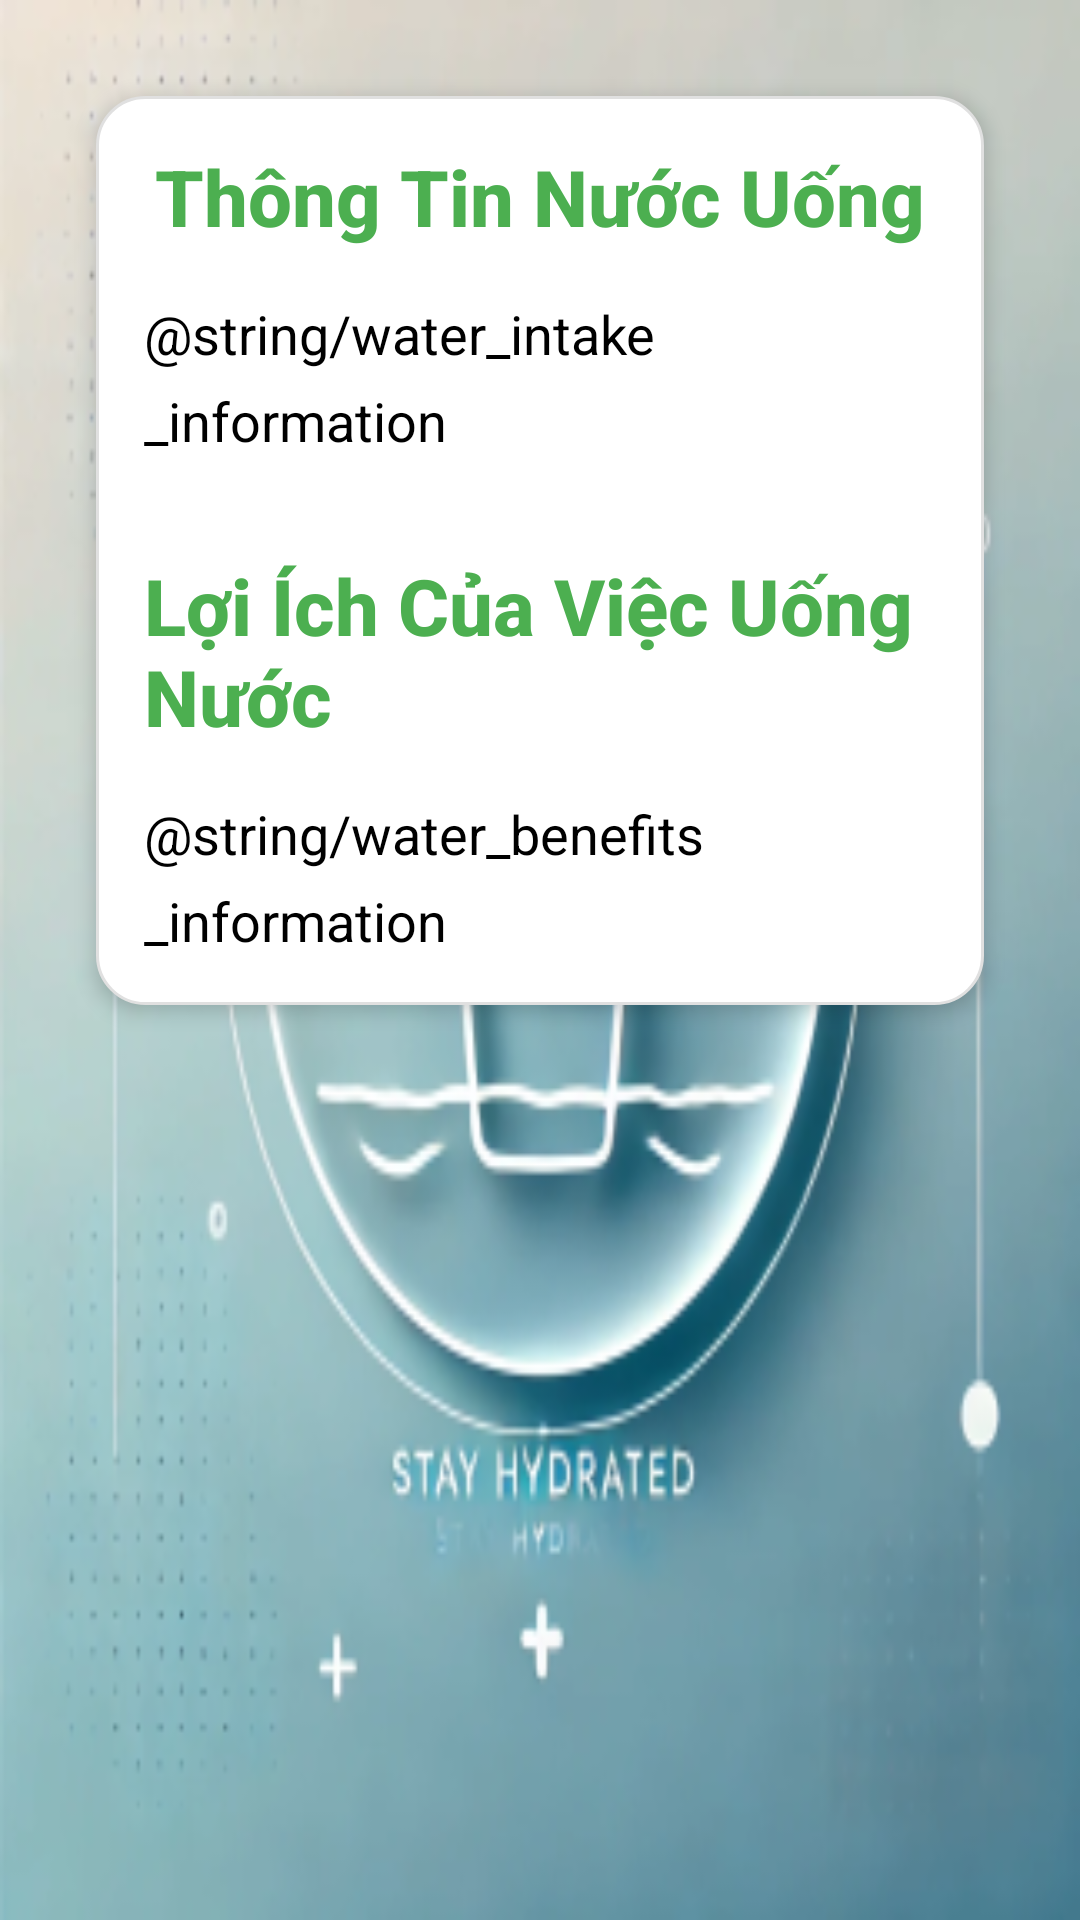

Layout XML and referenced resources for this Android screen:
<!-- AndroidManifest.xml: application theme Theme.UNNN -->
<!-- res/layout/fragment_information.xml -->
<?xml version="1.0" encoding="utf-8"?>
<ScrollView xmlns:android="http://schemas.android.com/apk/res/android"
    android:layout_width="match_parent"
    android:layout_height="match_parent"
    android:background="@mipmap/ic_test_background_background"
    android:padding="16dp"
    >

    <LinearLayout
        android:layout_width="match_parent"
        android:layout_height="wrap_content"
        android:orientation="vertical"
        android:padding="16dp"
        android:background="@drawable/card_background"
        android:elevation="4dp"
        android:layout_margin="16dp"
        android:clipToPadding="false"
        android:paddingBottom="32dp">

        
        <TextView
            android:layout_width="wrap_content"
            android:layout_height="wrap_content"
            android:layout_gravity="center_horizontal"
            android:text="Thông Tin Nước Uống"
            android:textSize="26sp"
            android:textColor="@color/colorPrimary"
            android:textStyle="bold"
            android:layout_marginBottom="16dp"
            android:fontFamily="sans-serif-medium"/> 

        
        <TextView
            android:id="@+id/information_text_view"
            android:layout_width="match_parent"
            android:layout_height="wrap_content"
            android:text="@string/water_intake_information"
            android:textSize="18sp"
            android:textColor="@android:color/black"
            android:lineSpacingExtra="8dp"
            android:autoLink="web"
            android:fontFamily="sans-serif"
        android:textColorLink="@color/link_color"/>

        
        <TextView
            android:layout_width="wrap_content"
            android:layout_height="wrap_content"
            android:layout_gravity="center_horizontal"
            android:text="Lợi Ích Của Việc Uống Nước"
            android:textSize="26sp"
            android:textColor="@color/colorPrimary"
            android:textStyle="bold"
            android:layout_marginTop="32dp"
            android:layout_marginBottom="16dp"
            android:fontFamily="sans-serif-medium"/> 

        
        <TextView
            android:id="@+id/benefits_text_view"
            android:layout_width="match_parent"
            android:layout_height="wrap_content"
            android:text="@string/water_benefits_information"
            android:textSize="18sp"
            android:textColor="@android:color/black"
            android:lineSpacingExtra="8dp"
            android:fontFamily="sans-serif"
        android:autoLink="web"
        android:textColorLink="@color/link_color"/>

    </LinearLayout>

</ScrollView>
<!-- resources referenced by this layout -->
<resources>
  <color name="colorPrimary">#4CAF50</color>
  <color name="link_color">#1976D2</color>
  <!-- drawable card_background (drawable) -->
  <?xml version="1.0" encoding="utf-8"?>
  <shape xmlns:android="http://schemas.android.com/apk/res/android"
      android:shape="rectangle">
      <corners android:radius="16dp"/>
      <solid android:color="@android:color/white"/>
      <stroke android:width="1dp" android:color="#E0E0E0"/>
  </shape>
  <!-- mipmap ic_test_background_background: webp bitmap (mipmap-hdpi, 24226 bytes) -->
  <style name="Theme.UNNN" parent="Base.Theme.UNNN" />
  <style name="Base.Theme.UNNN" parent="Theme.Material3.DayNight.NoActionBar">
          
           <item name="colorPrimary">@color/my_light_primary</item>
      </style>
  <color name="my_light_primary">#5E80FF</color>"
</resources>
